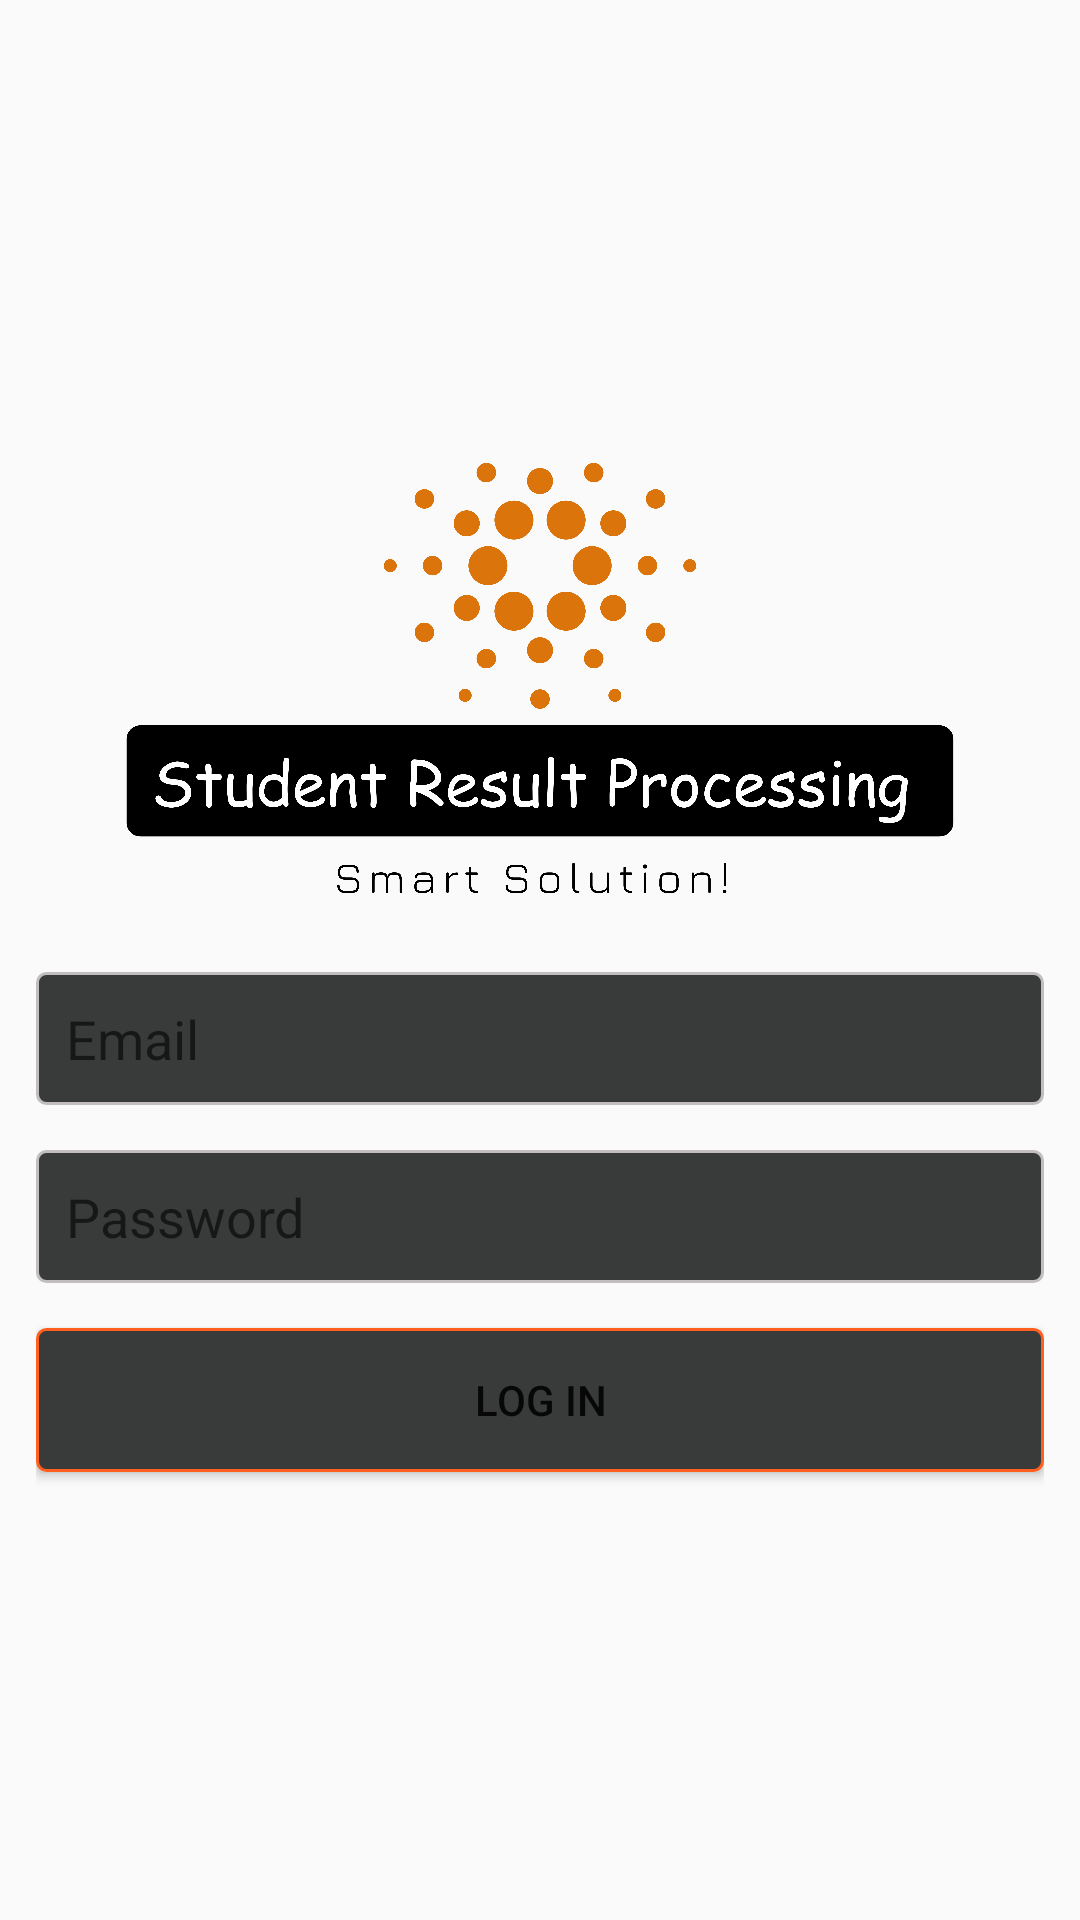

Produce the Android XML layout that renders to this screen, including the resource entries it uses.
<!-- AndroidManifest.xml: application theme Theme.CGPADom -->
<!-- res/layout/activity_login.xml -->
<?xml version="1.0" encoding="utf-8"?>
<LinearLayout xmlns:android="http://schemas.android.com/apk/res/android"
    xmlns:app="http://schemas.android.com/apk/res-auto"
    xmlns:tools="http://schemas.android.com/tools"
    android:layout_width="match_parent"
    android:layout_height="match_parent"
    tools:context=".LoginActivity"
    android:orientation="vertical"
    android:gravity="center"
    android:padding="12dp"
    android:background="#FAFAFA">

    <ImageView
        android:layout_width="wrap_content"
        android:layout_height="160dp"
        android:src="@drawable/logo"/>


    <Space
        android:layout_width="0dp"
        android:layout_height="15dp"/>
    <EditText
        android:layout_width="match_parent"
        android:layout_height="wrap_content"
        android:background="@drawable/edit_text_background"
        android:hint="Email"
        android:padding="10dp"
        android:id="@+id/edtEmail"
        />
    <Space
        android:layout_width="0dp"
        android:layout_height="15dp"/>
    <EditText
        android:layout_width="match_parent"
        android:layout_height="wrap_content"
        android:background="@drawable/edit_text_background"
        android:hint="Password"
        android:padding="10dp"
        android:id="@+id/edtPassword"
        android:inputType="textPassword"
        />
    <Button
        android:layout_width="match_parent"
        android:layout_height="wrap_content"
        android:background="@drawable/button_background"
        android:layout_marginTop="15dp"
        android:text="Log In"
        android:padding="10dp"
        android:id="@+id/btnLogin"
        />

</LinearLayout>
<!-- resources referenced by this layout -->
<resources>
  <!-- drawable button_background (drawable) -->
  <?xml version="1.0" encoding="utf-8"?>
  <shape xmlns:android="http://schemas.android.com/apk/res/android"
      android:shape="rectangle">
      <corners android:radius="3dp"/>
      <solid android:color="#383B39"/>
      <stroke android:width="1dp" android:color="@color/colorPrimary"/>
  </shape>
  <!-- drawable edit_text_background (drawable) -->
  <?xml version="1.0" encoding="utf-8"?>
  <shape xmlns:android="http://schemas.android.com/apk/res/android"
      android:shape="rectangle">
      <corners android:radius="3dp"/>
      <solid android:color="#383B39"/>
      <stroke android:width="1dp" android:color="@color/colorAccent"/>
  </shape>
  <!-- drawable logo: png bitmap (drawable, 409736 bytes) -->
  <style name="Theme.CGPADom" parent="Theme.MaterialComponents.Light.NoActionBar">
          
          <item name="colorPrimary">@color/colorPrimary</item>
          <item name="colorPrimaryVariant">@color/colorPrimaryDark</item>
          <item name="colorOnPrimary">#FAFAFA</item>
          
          <item name="colorSecondary">@color/colorAccent</item>
          <item name="colorSecondaryVariant">@color/colorAccent</item>
          <item name="colorOnSecondary">@color/colorBlack</item>
          
          <item name="android:statusBarColor">?attr/colorPrimaryVariant</item>
          
      </style>
  <color name="colorPrimary">#FF5F1F</color>
  <color name="colorAccent">#c2bdbf</color>
  <color name="colorPrimaryDark">#000d3d</color>
  <color name="colorBlack">#000000</color>
</resources>
